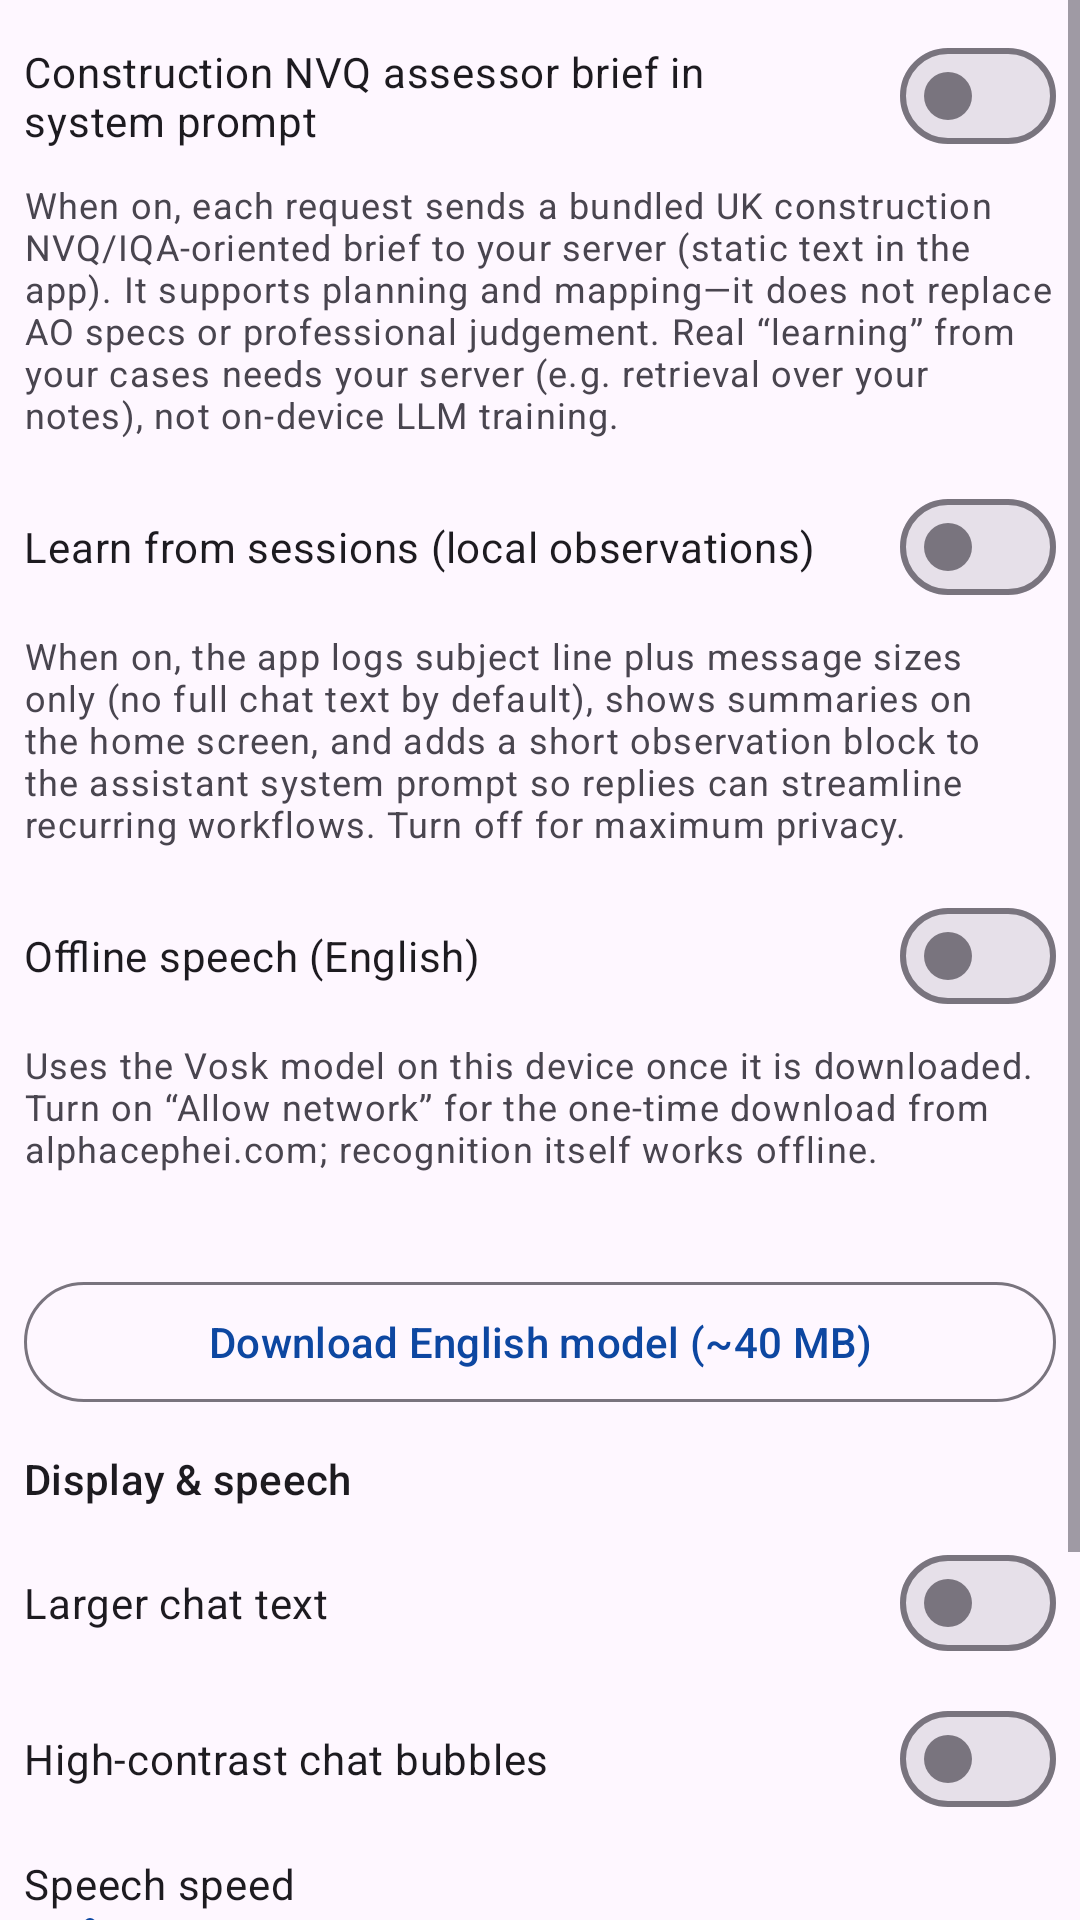

This screen was rendered from an Android layout file. Write that file and the resources it references.
<!-- AndroidManifest.xml: application theme Theme.TabMLBox -->
<!-- res/layout/dialog_cali_options.xml -->
<?xml version="1.0" encoding="utf-8"?>
<ScrollView xmlns:android="http://schemas.android.com/apk/res/android"
    xmlns:app="http://schemas.android.com/apk/res-auto"
    android:layout_width="match_parent"
    android:layout_height="wrap_content">

    <LinearLayout
        android:layout_width="match_parent"
        android:layout_height="wrap_content"
        android:orientation="vertical"
        android:paddingHorizontal="8dp"
        android:paddingTop="8dp"
        android:paddingBottom="8dp">

        <com.google.android.material.materialswitch.MaterialSwitch
            android:id="@+id/switchOptNvq"
            android:layout_width="match_parent"
            android:layout_height="wrap_content"
            android:text="@string/nvq_assessor_mode_label" />

        <TextView
            android:layout_width="match_parent"
            android:layout_height="wrap_content"
            android:paddingTop="4dp"
            android:text="@string/nvq_assessor_mode_note"
            android:textAppearance="?attr/textAppearanceBodySmall" />

        <com.google.android.material.materialswitch.MaterialSwitch
            android:id="@+id/switchOptObservation"
            android:layout_width="match_parent"
            android:layout_height="wrap_content"
            android:layout_marginTop="12dp"
            android:text="@string/observation_learning_label" />

        <TextView
            android:layout_width="match_parent"
            android:layout_height="wrap_content"
            android:paddingTop="4dp"
            android:text="@string/observation_learning_note"
            android:textAppearance="?attr/textAppearanceBodySmall" />

        <com.google.android.material.materialswitch.MaterialSwitch
            android:id="@+id/switchOptOfflineStt"
            android:layout_width="match_parent"
            android:layout_height="wrap_content"
            android:layout_marginTop="12dp"
            android:text="@string/cali_offline_stt_label" />

        <TextView
            android:layout_width="match_parent"
            android:layout_height="wrap_content"
            android:paddingTop="4dp"
            android:text="@string/cali_offline_stt_note"
            android:textAppearance="?attr/textAppearanceBodySmall" />

        <TextView
            android:id="@+id/textVoskModelStatus"
            android:layout_width="match_parent"
            android:layout_height="wrap_content"
            android:layout_marginTop="8dp"
            android:textAppearance="?attr/textAppearanceBodySmall" />

        <com.google.android.material.button.MaterialButton
            android:id="@+id/btnDownloadVoskModel"
            style="@style/Widget.Material3.Button.OutlinedButton"
            android:layout_width="match_parent"
            android:layout_height="wrap_content"
            android:layout_marginTop="8dp"
            android:text="@string/cali_vosk_download_button" />

        <TextView
            android:layout_width="match_parent"
            android:layout_height="wrap_content"
            android:layout_marginTop="12dp"
            android:text="@string/cali_display_accessibility_section"
            android:textAppearance="?attr/textAppearanceTitleSmall" />

        <com.google.android.material.materialswitch.MaterialSwitch
            android:id="@+id/switchOptLargeChat"
            android:layout_width="match_parent"
            android:layout_height="wrap_content"
            android:layout_marginTop="8dp"
            android:text="@string/cali_large_chat" />

        <com.google.android.material.materialswitch.MaterialSwitch
            android:id="@+id/switchOptHighContrast"
            android:layout_width="match_parent"
            android:layout_height="wrap_content"
            android:layout_marginTop="4dp"
            android:text="@string/cali_high_contrast_chat" />

        <TextView
            android:layout_width="match_parent"
            android:layout_height="wrap_content"
            android:layout_marginTop="8dp"
            android:text="@string/cali_tts_rate_label"
            android:textAppearance="?attr/textAppearanceBodyMedium" />

        <com.google.android.material.slider.Slider
            android:id="@+id/sliderTtsRate"
            android:layout_width="match_parent"
            android:layout_height="wrap_content"
            android:valueFrom="0.8"
            android:valueTo="1.2"
            android:stepSize="0.05"
            app:labelBehavior="floating" />

        <com.google.android.material.materialswitch.MaterialSwitch
            android:id="@+id/switchOptWakeClearSubject"
            android:layout_width="match_parent"
            android:layout_height="wrap_content"
            android:layout_marginTop="8dp"
            android:text="@string/cali_wake_clear_subject" />

        <TextView
            android:layout_width="match_parent"
            android:layout_height="wrap_content"
            android:layout_marginTop="12dp"
            android:text="@string/cali_options_footer"
            android:textAppearance="?attr/textAppearanceBodySmall" />
    </LinearLayout>
</ScrollView>
<!-- resources referenced by this layout -->
<resources>
  <string name="cali_display_accessibility_section">Display &amp; speech</string>
  <string name="cali_high_contrast_chat">High-contrast chat bubbles</string>
  <string name="cali_large_chat">Larger chat text</string>
  <string name="cali_offline_stt_label">Offline speech (English)</string>
  <string name="cali_offline_stt_note">Uses the Vosk model on this device once it is downloaded. Turn on “Allow network” for the one-time download from alphacephei.com; recognition itself works offline.</string>
  <string name="cali_options_footer">These options add context to your HTTPS assistant. They stay off the main Cali header to keep chat clean.</string>
  <string name="cali_tts_rate_label">Speech speed</string>
  <string name="cali_vosk_download_button">Download English model (~40 MB)</string>
  <string name="cali_wake_clear_subject">Clear subject field when wake opens Cali</string>
  <string name="nvq_assessor_mode_label">Construction NVQ assessor brief in system prompt</string>
  <string name="nvq_assessor_mode_note">When on, each request sends a bundled UK construction NVQ/IQA-oriented brief to your server (static text in the app). It supports planning and mapping—it does not replace AO specs or professional judgement. Real “learning” from your cases needs your server (e.g. retrieval over your notes), not on-device LLM training.</string>
  <string name="observation_learning_label">Learn from sessions (local observations)</string>
  <string name="observation_learning_note">When on, the app logs subject line plus message sizes only (no full chat text by default), shows summaries on the home screen, and adds a short observation block to the assistant system prompt so replies can streamline recurring workflows. Turn off for maximum privacy.</string>
  <style name="Theme.TabMLBox" parent="Theme.Material3.Light.NoActionBar">
          <item name="colorPrimary">@color/md_theme_primary</item>
          <item name="colorPrimaryVariant">@color/md_theme_primary</item>
          <item name="colorOnPrimary">@color/md_theme_on_primary</item>
          <item name="android:statusBarColor">@color/md_theme_primary</item>
      </style>
  <color name="md_theme_primary">#0D47A1</color>
  <color name="md_theme_on_primary">#FFFFFF</color>
</resources>
